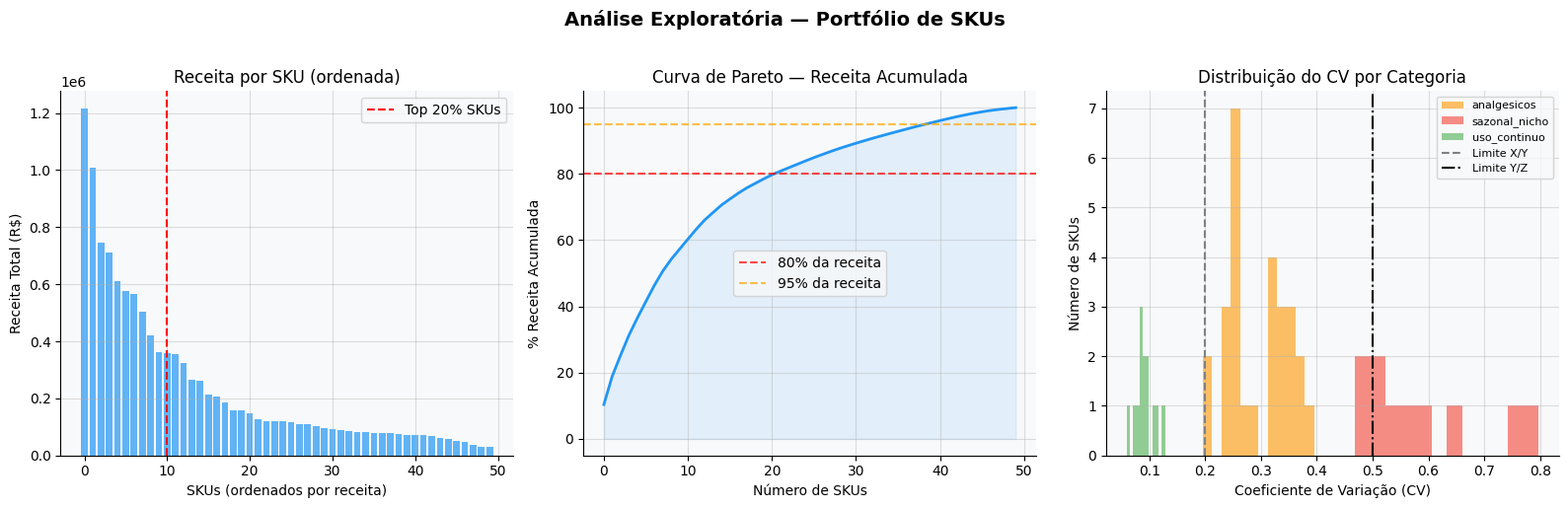
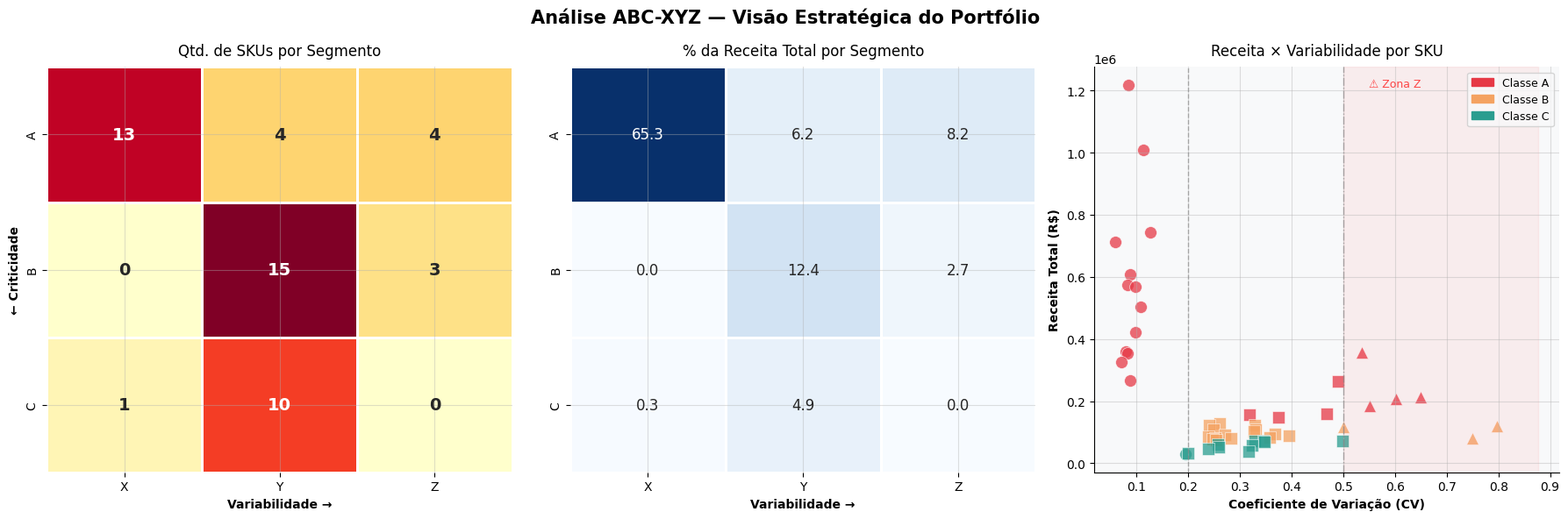
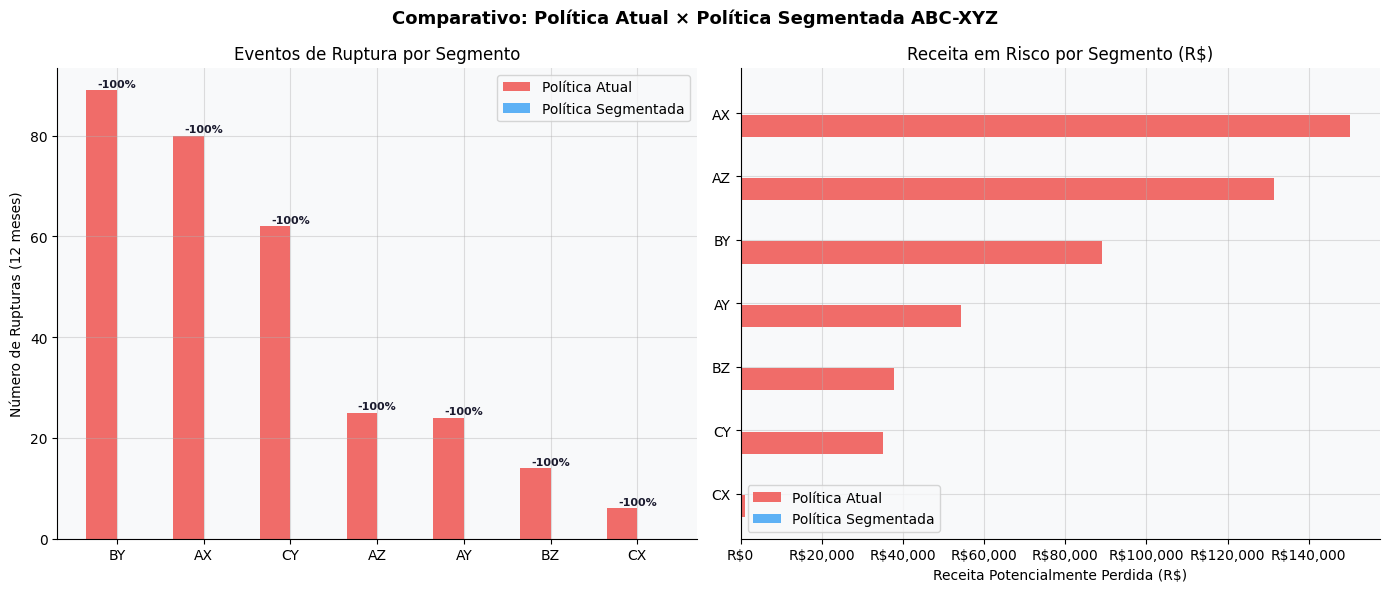

The matplotlib source for these figures, in order:
import pandas as pd
import numpy as np
import matplotlib.pyplot as plt
import matplotlib.patches as mpatches
import seaborn as sns
from scipy import stats
import warnings

warnings.filterwarnings('ignore')

# Estilo visual
plt.rcParams.update({
    'figure.facecolor': 'white',
    'axes.facecolor': '#f8f9fa',
    'axes.grid': True,
    'grid.alpha': 0.4,
    'font.family': 'DejaVu Sans',
    'axes.spines.top': False,
    'axes.spines.right': False
})

np.random.seed(42)
print('Setup concluído.')

N_SKUS = 50
N_MONTHS = 24

skus = [f'SKU_{i:03d}' for i in range(N_SKUS)]
months = pd.date_range('2022-01-01', periods=N_MONTHS, freq='MS')

# Categorias de produto para contexto
categorias = {
    'uso_continuo': {'base': 500, 'cv': 0.10, 'preco_range': (20, 80)},
    'analgesicos': {'base': 200, 'cv': 0.30, 'preco_range': (5, 30)},
    'sazonal_nicho': {'base': 50, 'cv': 0.70, 'preco_range': (50, 200)}
}

def gerar_demanda(base, cv, n, sazonalidade=False):
    """Gera série de demanda com distribuição Normal truncada.
    
    Args:
        base: demanda média mensal
        cv: coeficiente de variação (std/mean) — define X, Y ou Z
        n: número de períodos
        sazonalidade: se True, aplica fator sazonal simples
    """
    std = base * cv
    demanda = np.maximum(0, np.random.normal(base, std, n))
    
    if sazonalidade:
        # Pico no inverno (meses 6-8) para simular medicamentos sazonais
        fator = np.array([0.8, 0.85, 0.9, 1.0, 1.1, 1.4, 1.5, 1.4, 1.0, 0.9, 0.85, 0.8] * (n // 12 + 1))[:n]
        demanda = demanda * fator
    
    return demanda.round().astype(int)

# Gera dados
dados = []
perfis_sku = {}  # para referência posterior

for sku in skus:
    # Sorteia perfil de demanda
    perfil_nome = np.random.choice(
        list(categorias.keys()), 
        p=[0.30, 0.40, 0.30]
    )
    perfil = categorias[perfil_nome]
    
    # Adiciona ruído individual ao perfil
    base = perfil['base'] * np.random.uniform(0.7, 1.3)
    cv = perfil['cv'] * np.random.uniform(0.8, 1.2)
    preco = np.random.uniform(*perfil['preco_range'])
    tem_sazonalidade = perfil_nome == 'sazonal_nicho' and np.random.rand() > 0.5
    
    demanda = gerar_demanda(base, cv, N_MONTHS, sazonalidade=tem_sazonalidade)
    perfis_sku[sku] = perfil_nome
    
    for i, mes in enumerate(months):
        dados.append({
            'sku': sku,
            'mes': mes,
            'demanda': demanda[i],
            'preco_unitario': round(preco, 2),
            'categoria': perfil_nome
        })

df = pd.DataFrame(dados)
df['receita'] = df['demanda'] * df['preco_unitario']

print(f'Dataset gerado: {len(df):,} registros')
print(f'SKUs: {df.sku.nunique()} | Meses: {df.mes.nunique()}')
print(f'Receita total simulada: R$ {df.receita.sum():,.0f}')
df.head()

fig, axes = plt.subplots(1, 3, figsize=(16, 5))
fig.suptitle('Análise Exploratória — Portfólio de SKUs', fontsize=14, fontweight='bold', y=1.02)

# Receita total por SKU (distribuição)
receita_sku = df.groupby('sku')['receita'].sum().sort_values(ascending=False)
axes[0].bar(range(len(receita_sku)), receita_sku.values, color='#2196F3', alpha=0.7)
axes[0].set_title('Receita por SKU (ordenada)')
axes[0].set_xlabel('SKUs (ordenados por receita)')
axes[0].set_ylabel('Receita Total (R$)')
axes[0].axvline(x=len(receita_sku)*0.2, color='red', linestyle='--', label='Top 20% SKUs')
axes[0].legend()

# Curva de Pareto
receita_acum = receita_sku.cumsum() / receita_sku.sum() * 100
axes[1].plot(range(len(receita_acum)), receita_acum.values, color='#2196F3', linewidth=2)
axes[1].axhline(y=80, color='red', linestyle='--', alpha=0.7, label='80% da receita')
axes[1].axhline(y=95, color='orange', linestyle='--', alpha=0.7, label='95% da receita')
axes[1].fill_between(range(len(receita_acum)), receita_acum.values, alpha=0.1, color='#2196F3')
axes[1].set_title('Curva de Pareto — Receita Acumulada')
axes[1].set_xlabel('Número de SKUs')
axes[1].set_ylabel('% Receita Acumulada')
axes[1].legend()

# Distribuição do CV por categoria
cv_sku = df.groupby(['sku', 'categoria'])['demanda'].agg(['mean', 'std']).reset_index()
cv_sku['cv'] = cv_sku['std'] / cv_sku['mean']

cores_cat = {'uso_continuo': '#4CAF50', 'analgesicos': '#FF9800', 'sazonal_nicho': '#F44336'}
for cat, grupo in cv_sku.groupby('categoria'):
    axes[2].hist(grupo['cv'], bins=12, alpha=0.6, color=cores_cat[cat], label=cat)
axes[2].axvline(x=0.20, color='gray', linestyle='--', label='Limite X/Y')
axes[2].axvline(x=0.50, color='black', linestyle='-.', label='Limite Y/Z')
axes[2].set_title('Distribuição do CV por Categoria')
axes[2].set_xlabel('Coeficiente de Variação (CV)')
axes[2].set_ylabel('Número de SKUs')
axes[2].legend(fontsize=8)

plt.tight_layout()
plt.savefig('eda_portfolio.png', dpi=150, bbox_inches='tight')
plt.show()

# Insight chave
top20_pct = receita_acum.iloc[int(len(receita_acum)*0.2)]
print(f'\n💡 Os top 20% dos SKUs representam {top20_pct:.1f}% da receita total (efeito Pareto)')

def classificar_abc_xyz(df, limites_abc=(0.80, 0.95), limites_xyz=(0.20, 0.50)):
    """Classifica SKUs na matriz ABC-XYZ.
    
    Args:
        df: DataFrame com colunas 'sku', 'demanda', 'receita'
        limites_abc: tupla (lim_A, lim_B) em percentual acumulado
        limites_xyz: tupla (lim_X, lim_Y) em coeficiente de variação
    
    Returns:
        DataFrame com classificação e métricas por SKU
    """
    # Métricas por SKU
    resumo = df.groupby('sku').agg(
        receita_total=('receita', 'sum'),
        demanda_total=('demanda', 'sum'),
        demanda_media=('demanda', 'mean'),
        demanda_std=('demanda', 'std'),
        demanda_min=('demanda', 'min'),
        demanda_max=('demanda', 'max'),
        n_meses=('demanda', 'count')
    ).reset_index()
    
    resumo['cv'] = (resumo['demanda_std'] / resumo['demanda_media']).fillna(0)
    resumo['preco_medio'] = resumo['receita_total'] / resumo['demanda_total']
    
    # --- Classificação ABC ---
    resumo = resumo.sort_values('receita_total', ascending=False).reset_index(drop=True)
    resumo['receita_acum_pct'] = resumo['receita_total'].cumsum() / resumo['receita_total'].sum()
    
    def abc(pct):
        if pct <= limites_abc[0]: return 'A'
        elif pct <= limites_abc[1]: return 'B'
        return 'C'
    
    resumo['classe_abc'] = resumo['receita_acum_pct'].apply(abc)
    
    # --- Classificação XYZ ---
    def xyz(cv):
        if cv <= limites_xyz[0]: return 'X'
        elif cv <= limites_xyz[1]: return 'Y'
        return 'Z'
    
    resumo['classe_xyz'] = resumo['cv'].apply(xyz)
    resumo['classe_abcxyz'] = resumo['classe_abc'] + resumo['classe_xyz']
    
    return resumo


classificacao = classificar_abc_xyz(df)

# Matriz de contagem
pivot_count = classificacao.pivot_table(
    index='classe_abc', columns='classe_xyz', 
    values='sku', aggfunc='count', fill_value=0
)[['X', 'Y', 'Z']]  # garante ordem

# Matriz de receita (%)
pivot_receita = classificacao.pivot_table(
    index='classe_abc', columns='classe_xyz',
    values='receita_total', aggfunc='sum', fill_value=0
)[['X', 'Y', 'Z']]
pivot_receita_pct = (pivot_receita / pivot_receita.sum().sum() * 100).round(1)

print('Matriz ABC-XYZ — Número de SKUs')
print(pivot_count)
print('\nMatriz ABC-XYZ — % da Receita Total')
print(pivot_receita_pct)

# Distribuição geral
print('\nDistribuição por classe:')
print(classificacao['classe_abcxyz'].value_counts().sort_index().to_string())

fig = plt.figure(figsize=(18, 6))
fig.suptitle('Análise ABC-XYZ — Visão Estratégica do Portfólio', 
             fontsize=15, fontweight='bold')

# --- Plot 1: Heatmap de SKUs ---
ax1 = fig.add_subplot(1, 3, 1)
sns.heatmap(
    pivot_count, annot=True, fmt='d', 
    cmap='YlOrRd', ax=ax1, linewidths=1,
    linecolor='white', cbar=False,
    annot_kws={'size': 14, 'weight': 'bold'}
)
ax1.set_title('Qtd. de SKUs por Segmento', pad=10)
ax1.set_xlabel('Variabilidade →', fontweight='bold')
ax1.set_ylabel('← Criticidade', fontweight='bold')

# --- Plot 2: Heatmap de Receita ---
ax2 = fig.add_subplot(1, 3, 2)
sns.heatmap(
    pivot_receita_pct, annot=True, fmt='.1f',
    cmap='Blues', ax=ax2, linewidths=1,
    linecolor='white', cbar=False,
    annot_kws={'size': 12}
)
ax2.set_title('% da Receita Total por Segmento', pad=10)
ax2.set_xlabel('Variabilidade →', fontweight='bold')
ax2.set_ylabel('')

# --- Plot 3: Scatter Receita x Variabilidade ---
ax3 = fig.add_subplot(1, 3, 3)
cores_abc = {'A': '#e63946', 'B': '#f4a261', 'C': '#2a9d8f'}
marcadores_xyz = {'X': 'o', 'Y': 's', 'Z': '^'}

for (abc_c, xyz_c), grupo in classificacao.groupby(['classe_abc', 'classe_xyz']):
    ax3.scatter(
        grupo['cv'], grupo['receita_total'],
        c=cores_abc[abc_c], marker=marcadores_xyz[xyz_c],
        s=100, alpha=0.75, edgecolors='white', linewidth=0.5
    )

# Zonas de risco
ax3.axvspan(0.5, classificacao['cv'].max() * 1.1, alpha=0.05, color='red')
ax3.axvline(x=0.20, color='gray', linestyle='--', alpha=0.6, linewidth=1)
ax3.axvline(x=0.50, color='gray', linestyle='-.', alpha=0.6, linewidth=1)

ax3.text(0.55, ax3.get_ylim()[1]*0.95, '⚠️ Zona Z', 
         color='red', fontsize=9, alpha=0.7)

# Legenda manual
legend_abc = [mpatches.Patch(color=c, label=f'Classe {k}') for k, c in cores_abc.items()]
ax3.legend(handles=legend_abc, loc='upper right', fontsize=9)

ax3.set_xlabel('Coeficiente de Variação (CV)', fontweight='bold')
ax3.set_ylabel('Receita Total (R$)', fontweight='bold')
ax3.set_title('Receita × Variabilidade por SKU', pad=10)

plt.tight_layout()
plt.savefig('matriz_abcxyz.png', dpi=150, bbox_inches='tight')
plt.show()

# Política de nível de serviço por segmento
POLITICA_NS = {
    'AX': 0.95, 'AY': 0.98, 'AZ': 0.99,  # Alta criticidade: foco em disponibilidade
    'BX': 0.90, 'BY': 0.92, 'BZ': 0.95,  # Média criticidade: equilíbrio
    'CX': 0.85, 'CY': 0.85, 'CZ': 0.90   # Baixa criticidade: aceitar mais risco
}

LEAD_TIME_DIAS = 7  # Lead time padrão do fornecedor


def calcular_politica_estoque(classificacao, politica_ns, lead_time):
    """Calcula ROP e estoque de segurança por SKU, respeitando a política por segmento."""
    resultados = []
    
    for _, row in classificacao.iterrows():
        # Converte demanda mensal → diária
        demanda_diaria_media = row['demanda_media'] / 30
        demanda_diaria_std = row['demanda_std'] / np.sqrt(30)
        
        # Nível de serviço por segmento
        ns = politica_ns.get(row['classe_abcxyz'], 0.90)
        z = stats.norm.ppf(ns)
        
        # Estoque de segurança
        safety_stock = z * demanda_diaria_std * np.sqrt(lead_time)
        safety_stock = max(0, safety_stock)
        
        # Ponto de reposição
        rop = (demanda_diaria_media * lead_time) + safety_stock
        
        # Custo do estoque de segurança (capital imobilizado)
        custo_ss = safety_stock * row['preco_medio']
        
        resultados.append({
            'sku': row['sku'],
            'classe_abcxyz': row['classe_abcxyz'],
            'nivel_servico_alvo': ns,
            'z_score': round(z, 3),
            'demanda_diaria_media': round(demanda_diaria_media, 2),
            'demanda_diaria_std': round(demanda_diaria_std, 2),
            'safety_stock_unid': round(safety_stock, 0),
            'ponto_reposicao': round(rop, 0),
            'custo_ss_R$': round(custo_ss, 2),
            'preco_medio': round(row['preco_medio'], 2)
        })
    
    return pd.DataFrame(resultados)


politica = calcular_politica_estoque(classificacao, POLITICA_NS, LEAD_TIME_DIAS)

# Resumo por segmento
resumo_politica = politica.groupby('classe_abcxyz').agg(
    qtd_skus=('sku', 'count'),
    ns_medio=('nivel_servico_alvo', 'mean'),
    ss_medio_unid=('safety_stock_unid', 'mean'),
    custo_ss_total=('custo_ss_R$', 'sum')
).round(2)

print('Política de Estoque por Segmento:')
print(resumo_politica.to_string())
print(f"\n💰 Custo total do estoque de segurança: R$ {politica['custo_ss_R$'].sum():,.2f}")

def simular_impacto(df, classificacao, politica, n_meses_simulacao=12):
    """Simula rupturas de estoque com política atual vs. política segmentada.
    
    Simplificação: considera que há ruptura quando a demanda mensal
    supera o estoque de segurança disponível no período.
    """
    np.random.seed(123)
    resultados = []
    
    for _, row_class in classificacao.iterrows():
        sku = row_class['sku']
        pol_sku = politica[politica['sku'] == sku].iloc[0]
        
        # Últimos N meses do histórico
        sku_data = df[df['sku'] == sku].sort_values('mes').tail(n_meses_simulacao)
        demandas = sku_data['demanda'].values
        
        # Política atual: SS fixo = 1 mês de demanda média
        ss_atual = row_class['demanda_media']
        rupturas_atual = sum(1 for d in demandas if d > ss_atual)
        qtd_ruptura_atual = sum(max(0, d - ss_atual) for d in demandas)
        
        # Política nova: SS baseado em nível de serviço por segmento (em unidades mensais)
        ss_novo = pol_sku['safety_stock_unid'] * 30  # convertendo diário → mensal
        rupturas_novo = sum(1 for d in demandas if d > ss_novo)
        qtd_ruptura_novo = sum(max(0, d - ss_novo) for d in demandas)
        
        resultados.append({
            'sku': sku,
            'classe': row_class['classe_abcxyz'],
            'classe_abc': row_class['classe_abc'],
            'ss_atual_unid': round(ss_atual),
            'ss_novo_unid': round(ss_novo),
            'rupturas_atual': rupturas_atual,
            'rupturas_novo': rupturas_novo,
            'unid_em_falta_atual': round(qtd_ruptura_atual),
            'unid_em_falta_novo': round(qtd_ruptura_novo),
            'preco_medio': row_class['preco_medio']
        })
    
    sim = pd.DataFrame(resultados)
    sim['receita_perdida_atual'] = sim['unid_em_falta_atual'] * sim['preco_medio']
    sim['receita_perdida_novo'] = sim['unid_em_falta_novo'] * sim['preco_medio']
    return sim


simulacao = simular_impacto(df, classificacao, politica)

# Resultados gerais
total_rupturas_atual = simulacao['rupturas_atual'].sum()
total_rupturas_novo = simulacao['rupturas_novo'].sum()
reducao_pct = (1 - total_rupturas_novo / total_rupturas_atual) * 100

receita_perdida_atual = simulacao['receita_perdida_atual'].sum()
receita_perdida_novo = simulacao['receita_perdida_novo'].sum()
ganho_receita = receita_perdida_atual - receita_perdida_novo

print('='*55)
print('  IMPACTO ESTIMADO — 12 MESES SIMULADOS')
print('='*55)
print(f'  Eventos de ruptura (atual):  {total_rupturas_atual:>6}')
print(f'  Eventos de ruptura (novo):   {total_rupturas_novo:>6}')
print(f'  Redução em rupturas:         {reducao_pct:>5.1f}%')
print('-'*55)
print(f'  Receita em risco (atual):    R$ {receita_perdida_atual:>10,.0f}')
print(f'  Receita em risco (novo):     R$ {receita_perdida_novo:>10,.0f}')
print(f'  Recuperação potencial:       R$ {ganho_receita:>10,.0f}')
print('='*55)

# Por segmento crítico
print('\nFoco nos segmentos críticos (Classe A):')
classe_a = simulacao[simulacao['classe_abc'] == 'A']
resumo_a = classe_a.groupby('classe')[['rupturas_atual', 'rupturas_novo', 'receita_perdida_atual', 'receita_perdida_novo']].sum()
resumo_a['reducao_rupturas_%'] = ((1 - resumo_a['rupturas_novo']/resumo_a['rupturas_atual'])*100).round(1)
print(resumo_a.to_string())

fig, axes = plt.subplots(1, 2, figsize=(14, 6))
fig.suptitle('Comparativo: Política Atual × Política Segmentada ABC-XYZ', 
             fontsize=13, fontweight='bold')

# --- Plot 1: Rupturas por segmento ---
resumo_seg = simulacao.groupby('classe')[['rupturas_atual', 'rupturas_novo']].sum()
resumo_seg = resumo_seg.sort_values('rupturas_atual', ascending=False).head(9)

x = np.arange(len(resumo_seg))
width = 0.35

bars1 = axes[0].bar(x - width/2, resumo_seg['rupturas_atual'], width, 
                     label='Política Atual', color='#ef5350', alpha=0.85)
bars2 = axes[0].bar(x + width/2, resumo_seg['rupturas_novo'], width,
                     label='Política Segmentada', color='#42a5f5', alpha=0.85)

axes[0].set_title('Eventos de Ruptura por Segmento')
axes[0].set_xticks(x)
axes[0].set_xticklabels(resumo_seg.index)
axes[0].set_ylabel('Número de Rupturas (12 meses)')
axes[0].legend()

# Adiciona % de redução
for i, (atual, novo) in enumerate(zip(resumo_seg['rupturas_atual'], resumo_seg['rupturas_novo'])):
    if atual > 0:
        reducao = (1 - novo/atual) * 100
        axes[0].text(i, max(atual, novo) + 0.3, f'-{reducao:.0f}%', 
                    ha='center', va='bottom', fontsize=8, color='#1a1a2e', fontweight='bold')

# --- Plot 2: Receita em risco ---
receita_seg = simulacao.groupby('classe')[['receita_perdida_atual', 'receita_perdida_novo']].sum()
receita_seg = receita_seg[receita_seg['receita_perdida_atual'] > 0].sort_values('receita_perdida_atual', ascending=True)

y = np.arange(len(receita_seg))
axes[1].barh(y - 0.2, receita_seg['receita_perdida_atual'], 0.35,
             label='Política Atual', color='#ef5350', alpha=0.85)
axes[1].barh(y + 0.2, receita_seg['receita_perdida_novo'], 0.35,
             label='Política Segmentada', color='#42a5f5', alpha=0.85)

axes[1].set_yticks(y)
axes[1].set_yticklabels(receita_seg.index)
axes[1].set_title('Receita em Risco por Segmento (R$)')
axes[1].set_xlabel('Receita Potencialmente Perdida (R$)')
axes[1].legend()
axes[1].xaxis.set_major_formatter(plt.FuncFormatter(lambda x, _: f'R${x:,.0f}'))

plt.tight_layout()
plt.savefig('impacto_politica.png', dpi=150, bbox_inches='tight')
plt.show()

print('\n' + '='*60)
print('  RESUMO EXECUTIVO — OTIMIZAÇÃO DE ESTOQUE')
print('='*60)

# Identificação do problema
az_pct = len(classificacao[classificacao['classe_abcxyz'] == 'AZ']) / len(classificacao) * 100
az_ruptura_pct = simulacao[simulacao['classe'] == 'AZ']['rupturas_atual'].sum() / total_rupturas_atual * 100

print(f"""
DIAGNÓSTICO:
  • {az_pct:.0f}% do portfólio (segmento AZ) concentra ~{az_ruptura_pct:.0f}% das rupturas
  • Causa raiz: política de estoque uniforme ignora diferenças de variabilidade
  • Produtos críticos com alta variação recebem o mesmo tratamento que 
    produtos estáveis e previsíveis

SOLUÇÃO PROPOSTA:
  • Segmentação ABC-XYZ do portfólio completo
  • Nível de serviço diferenciado: 99% para AZ, 85% para CX
  • Recalibração do ponto de reposição por perfil de demanda

IMPACTO ESTIMADO (12 meses):
  • Redução de {reducao_pct:.0f}% nos eventos de ruptura
  • Recuperação potencial de R$ {ganho_receita:,.0f} em receita
  • Sem aumento proporcional de capital imobilizado — libera estoque
    excessivo nos segmentos CX para realocar nos segmentos AZ

PRÓXIMOS PASSOS:
  1. Validar classificação com time comercial e supply chain
  2. Ajustar lead time real por fornecedor (atualmente fixo em 7 dias)
  3. Implementar revisão trimestral das classes (sazonalidade altera XYZ)
  4. Garantir adesão do time: modelo bom com processo ruim = resultado ruim
""")

print('='*60)
print('  ⚠️  LIMITAÇÕES DESTA ANÁLISE')
print('='*60)
print("""
  1. Dados sintéticos — validar com dados reais da operação
  2. Lead time tratado como fixo — na prática, é uma distribuição
  3. Histórico com ruptura subestima demanda real (demanda censurada)
  4. Sazonalidade pode reclassificar SKUs — revisar trimestralmente
  5. Modelo não substitui julgamento operacional — é uma ferramenta
""")
